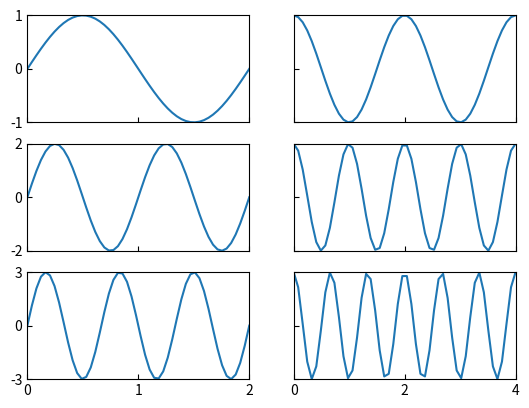

The script that saved this image: (Note: this script raises an exception after producing the figure.)
import numpy as np
from typing import List, Callable
import matplotlib.pyplot as pp
from matplotlib.figure import Figure
from matplotlib.axes import Axes
import scipy.constants as const


Scale = List[float]


class GridFigure:
    figure: Figure
    axes: List[List[Axes]]

    def __init__(self,
            xscales: List[Scale], yscales: List[Scale],
            width_mm: float, height_mm: float,
            ) -> None:
        INCHES_PER_MM = const.milli / const.inch
        nrows = len(yscales)
        ncols = len(xscales)
        self.figure, self.axes = pp.subplots(nrows, ncols, squeeze=False,
            figsize = (width_mm * INCHES_PER_MM, height_mm * INCHES_PER_MM),
        )
        self._plot()
        for row, ys in zip(self.axes, yscales):
            for ax, xs in zip(row, xscales):
                _set_scales(ax, xs, ys)
        self.__apply_to_axes(_set_ticks_in)
        self.__apply_to_axes(_remove_xticklabels, row_slice=slice(-1))
        self.__apply_to_axes(_remove_yticklabels, col_slice=slice(1, None))
        self.__apply_to_axes(_tighten_xticklabels, row_slice=-1)
        self.__apply_to_axes(_tighten_yticklabels, col_slice=0)

    def _plot(self) -> None:
        pass

    def __apply_to_axes(self, func: Callable[[Axes], None],
            row_slice: slice | int = slice(None),
            col_slice: slice | int = slice(None)) -> None:
        row_slice = _ensure_slice(row_slice)
        col_slice = _ensure_slice(col_slice)
        for row in self.axes[row_slice]:
            for ax in row[col_slice]:
                func(ax)


def _remove_xticklabels(ax: Axes) -> None:
    ax.set_xticklabels([])

def _remove_yticklabels(ax: Axes) -> None:
    ax.set_yticklabels([])

def _set_ticks_in(ax: Axes) -> None:
    ax.tick_params(direction="in")

def _tighten_xticklabels(ax: Axes) -> None:
    t = ax.xaxis.get_major_ticks()
    t[0].label.set_horizontalalignment("left")
    t[-1].label.set_horizontalalignment("right")

def _tighten_yticklabels(ax: Axes) -> None:
    t = ax.yaxis.get_major_ticks()
    t[0].label.set_verticalalignment("bottom")
    t[-1].label.set_verticalalignment("top")

def _set_scales(ax: Axes, xs: Scale, ys: Scale) -> None:
    ax.set_xlim(xs[0], xs[-1])
    ax.set_xticks(xs)
    ax.set_ylim(ys[0], ys[-1])
    ax.set_yticks(ys)

def _ensure_slice(value: slice | int) -> slice:
    if type(value) is slice:
        return value
    if value >= 0:
        return slice(value, value + 1)
    if value == -1:
        return slice(-1, None)
    return slice(value, value + 1)



class TrigFigure(GridFigure):
    
    def _plot(self) -> None:
        x = np.linspace(0, 2)
        for row in range(len(self.axes)):
            self.axes[row][0].plot(x, np.sin((1 + row) * x * np.pi) * (1 + row))
            self.axes[row][1].plot(x * 2, np.cos((1 + row) * x * np.pi * 2) * (1 + row))

tf = TrigFigure(
    [[0, 1, 2], [0, 2, 4]],
    [[-1, 0, 1], [-2, 0, 2], [-3, 0, 3]],
    width_mm=160,
    height_mm=120,
    )

pp.show()
